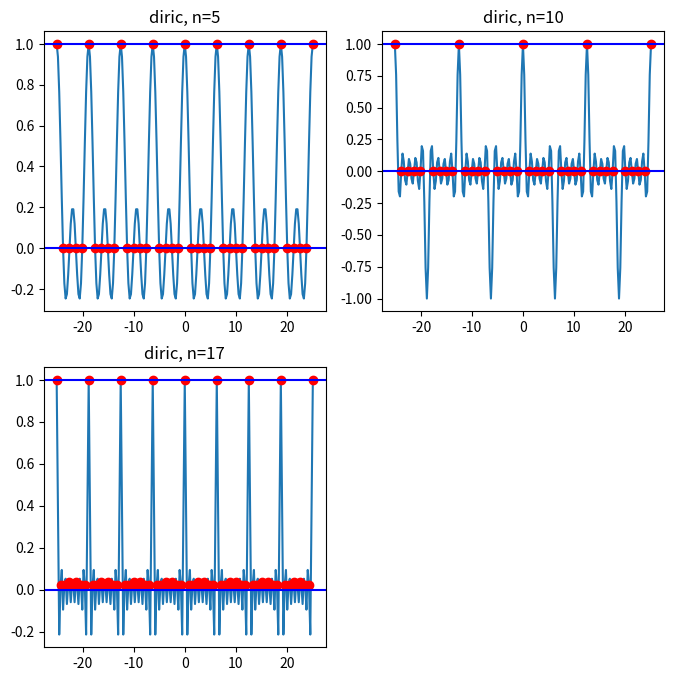

Reproduce this figure in Python.
from scipy import special
import matplotlib.pyplot as plt
import numpy as np

def diric(x,n):
    return np.sin(x*(n/2)) / (n*np.sin(x/2))

x = np.linspace(-8*np.pi, 8*np.pi, num=201)
plt.figure(figsize=(8, 8));
for idx, n in enumerate([5, 10, 17]):
    plt.subplot(2, 2, idx+1)
    length = 0
    plt.plot(x, special.diric(x, n))
    for i in special.diric(x, n):
        if round(i,1) == 0 or i == 1:
            plt.plot(x[length], i, 'ro')
        length += 1
    plt.axhline(y = 0, color = 'b', linestyle = '-')
    plt.axhline(y = 1, color = 'b', linestyle = '-')
    plt.title('diric, n={}'.format(n))
plt.show()
